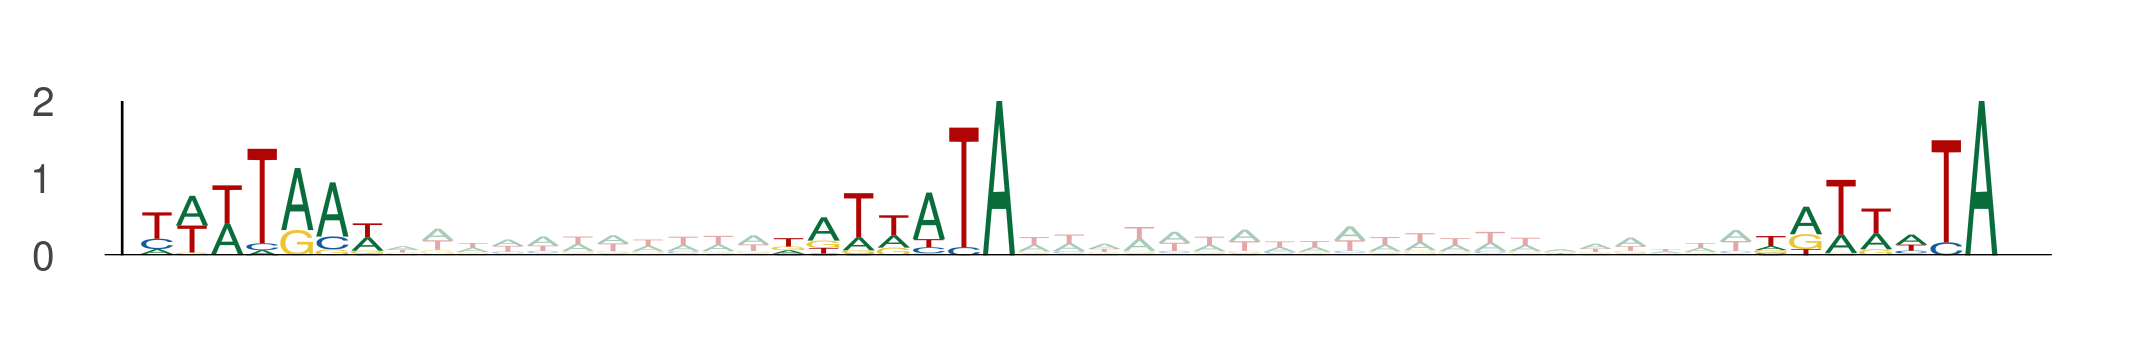

The data file committed next to this chart (first rows):
seq_index, start_position, end_position, is_reversed_complement
8040, 32, 39, 0
8040, 50, 57, 0
8040, 78, 85, 0
8066, 41, 48, 0
8066, 59, 66, 0
8066, 87, 94, 0
6285, 71, 78, 0
6285, 89, 96, 0
6285, 117, 124, 0
8632, 60, 67, 0
8632, 78, 85, 0
8632, 106, 113, 0
5589, 65, 72, 0
5589, 83, 90, 0
5589, 111, 118, 0
3370, 37, 44, 0
3370, 55, 62, 0
3370, 83, 90, 0
3719, 24, 31, 0
3719, 42, 49, 0
3719, 70, 77, 0
1336, 96, 103, 0
1336, 114, 121, 0
1336, 142, 149, 0
784, 17, 24, 0
784, 35, 42, 0
784, 63, 70, 0
8964, 17, 24, 0
8964, 35, 42, 0
8964, 63, 70, 0
4587, 98, 105, 0
4587, 116, 123, 0
4587, 144, 151, 0
283, 92, 99, 0
283, 110, 117, 0
283, 138, 145, 0
9128, 7, 14, 0
9128, 25, 32, 0
9128, 53, 60, 0
6620, 57, 64, 0
6620, 75, 82, 0
6620, 103, 110, 0
7260, 34, 41, 0
7260, 52, 59, 0
7260, 80, 87, 0
3334, 78, 85, 0
3334, 96, 103, 0
3334, 124, 131, 0
5433, 108, 115, 0
5433, 126, 133, 0
5433, 154, 161, 0
13488, 39, 46, 0
13488, 57, 64, 0
13488, 85, 92, 0
1806, 51, 58, 0
1806, 69, 76, 0
1806, 97, 104, 0
4767, 26, 33, 0
4767, 44, 51, 0
4767, 72, 79, 0
... 126 more rows
